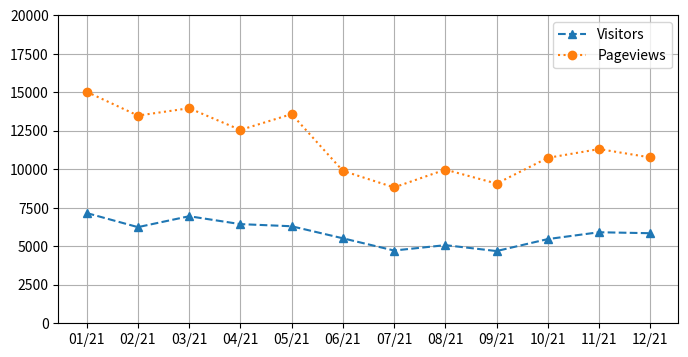

The script that saved this image:
import matplotlib.pyplot as plt

months = ["01/21", "02/21", "03/21", "04/21", "05/21", "06/21", "07/21", "08/21", "09/21", "10/21", "11/21", "12/21"]
pageviews = [15031, 13487, 13964, 12554, 13582, 9898, 8823, 9979, 9071, 10742, 11312, 10769]
visitors  = [7159, 6243, 6951, 6439, 6300, 5518, 4725, 5073, 4690, 5468, 5911, 5848]

plt.figure(figsize = (8, 4))
plt.plot(months, visitors, "^--", label = "Visitors")
plt.plot(pageviews, "o:", label = "Pageviews")
plt.grid(True)
plt.ylim(0, 20000)
plt.legend()

plt.show()
